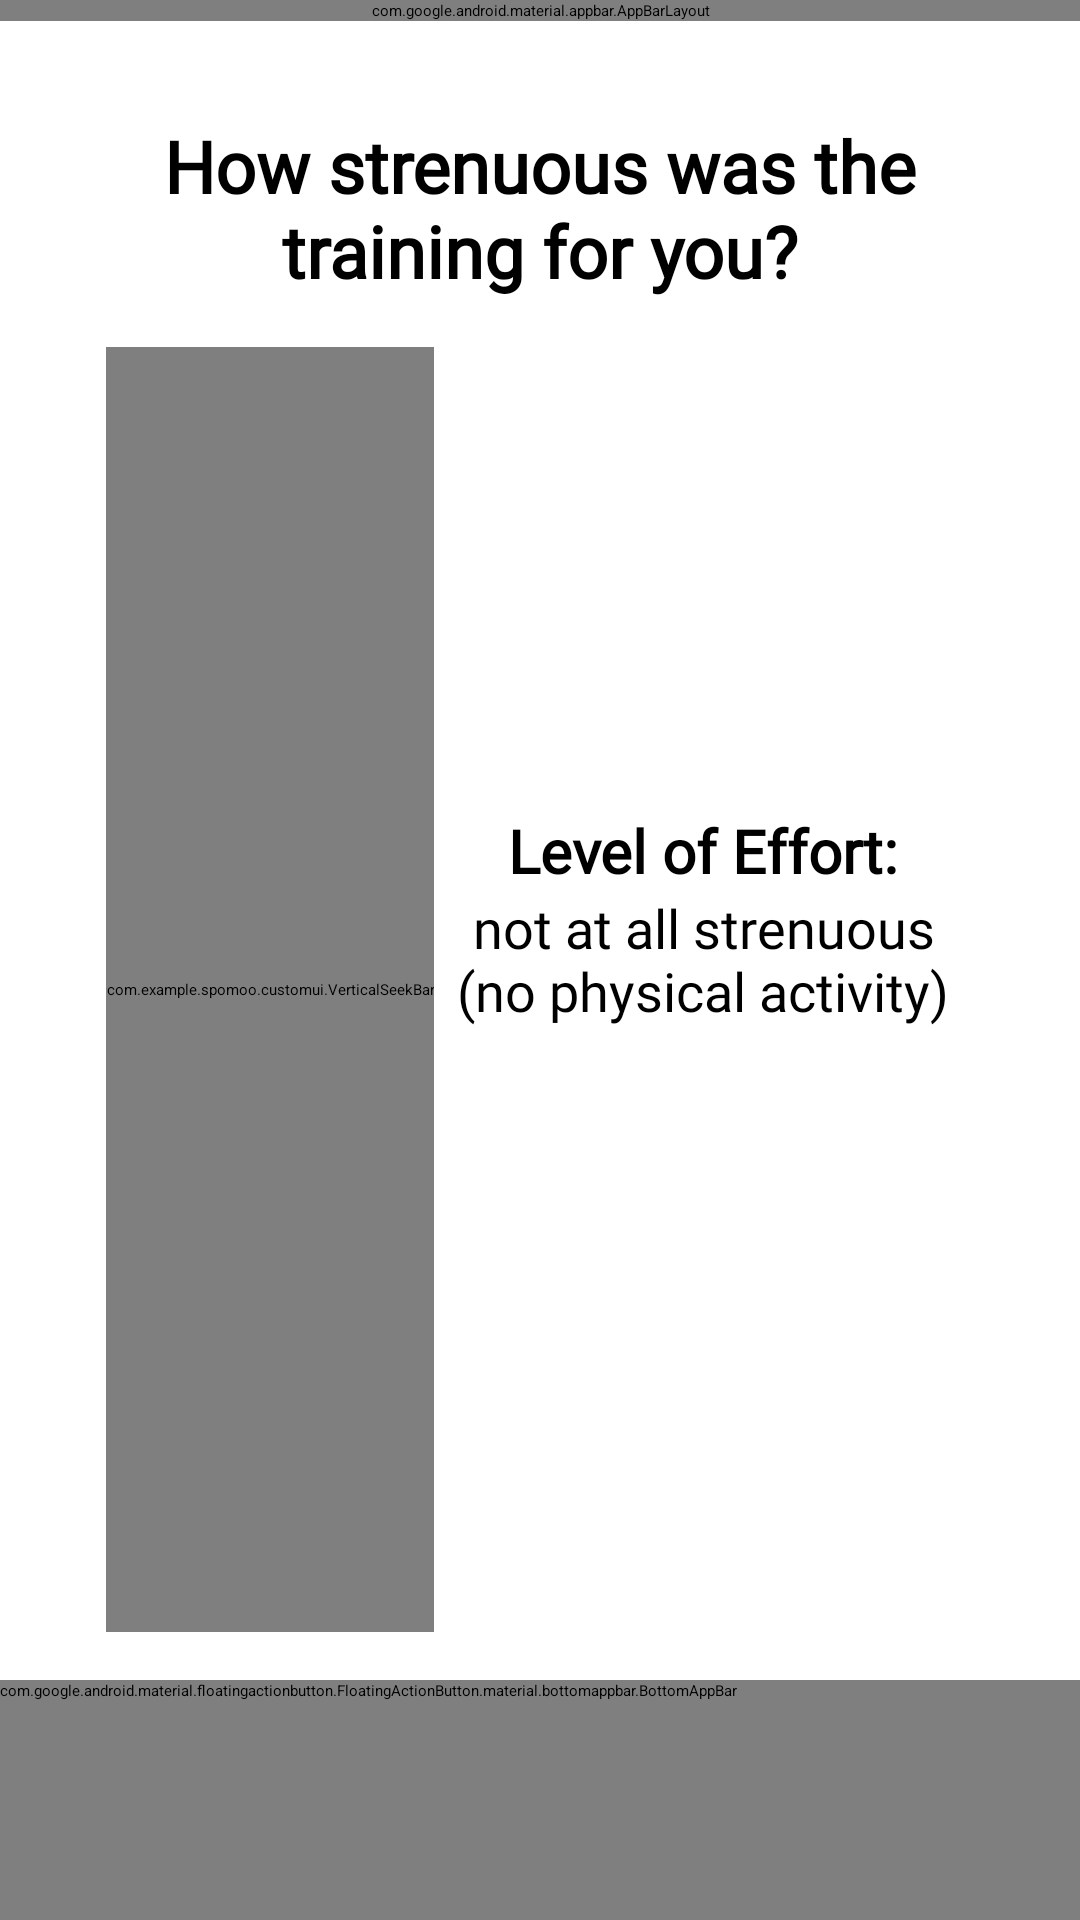

Reconstruct the res/layout file that produces this screen, plus the resources it refers to.
<!-- AndroidManifest.xml: application theme Theme.Spomoo -->
<!-- res/layout/activity_sport_intensity.xml -->
<?xml version="1.0" encoding="utf-8"?>
<androidx.constraintlayout.widget.ConstraintLayout xmlns:android="http://schemas.android.com/apk/res/android"
    xmlns:app="http://schemas.android.com/apk/res-auto"
    xmlns:tools="http://schemas.android.com/tools"
    android:layout_width="match_parent"
    android:layout_height="match_parent"
    tools:context=".recordsport.Sport_Intensity_Activity">

    <com.google.android.material.appbar.AppBarLayout
        android:id="@+id/sport_intensity_actionbar"
        android:layout_width="match_parent"
        android:layout_height="wrap_content"
        android:theme="@style/Theme.Spomoo"
        app:layout_constraintEnd_toEndOf="parent"
        app:layout_constraintStart_toStartOf="parent"
        app:layout_constraintTop_toTopOf="parent">

        <com.google.android.material.appbar.MaterialToolbar
            android:id="@+id/sport_intensity_toolbar"
            android:layout_width="match_parent"
            android:layout_height="?attr/actionBarSize"
            android:background="?attr/colorPrimary"
            app:popupTheme="@style/Theme.Spomoo"
            app:title="@string/sport_intensity_title"
            app:titleTextColor="?attr/colorOnPrimary" />
    </com.google.android.material.appbar.AppBarLayout>

    <com.google.android.material.textview.MaterialTextView
        android:id="@+id/sport_intensity_heading_text"
        android:layout_width="0dp"
        android:layout_height="wrap_content"
        android:layout_marginTop="32dp"
        android:fontFamily="@font/comfortaa"
        android:text="@string/sport_intensity_heading"
        android:textAlignment="center"
        android:textSize="24sp"
        android:textStyle="bold"
        app:layout_constraintEnd_toStartOf="@+id/guideline2"
        app:layout_constraintStart_toStartOf="@+id/guideline1"
        app:layout_constraintTop_toBottomOf="@+id/sport_intensity_actionbar" />

    <com.google.android.material.textview.MaterialTextView
        android:id="@+id/sport_intensity_value_text"
        android:layout_width="0dp"
        android:layout_height="wrap_content"
        android:fontFamily="@font/comfortaa"
        android:text="@string/sport_intensity_value"
        android:textAlignment="center"
        android:textAllCaps="false"
        android:textSize="20sp"
        android:textStyle="bold"
        app:layout_constraintBottom_toTopOf="@+id/coordinatorLayout_sport_intensity"
        app:layout_constraintEnd_toStartOf="@+id/guideline2"
        app:layout_constraintStart_toEndOf="@+id/sport_intensity_bar"
        app:layout_constraintTop_toBottomOf="@+id/sport_intensity_actionbar" />

    <com.google.android.material.textview.MaterialTextView
        android:id="@+id/sport_intensity_value_type_text"
        android:layout_width="0dp"
        android:layout_height="wrap_content"
        android:fontFamily="@font/comfortaa"
        android:text="@string/sport_intensity_value_1"
        android:textAlignment="center"
        android:textAllCaps="false"
        android:textSize="18sp"
        app:layout_constraintEnd_toStartOf="@+id/guideline2"
        app:layout_constraintStart_toEndOf="@+id/sport_intensity_bar"
        app:layout_constraintTop_toBottomOf="@+id/sport_intensity_value_text" />

    <com.example.spomoo.customui.VerticalSeekBar
        android:id="@+id/sport_intensity_bar"
        android:layout_width="wrap_content"
        android:layout_height="0dp"
        android:layout_weight="1"
        android:indeterminate="false"
        android:max="10"
        android:progress="0"
        android:progressDrawable="@drawable/questionnaire_slider_track"
        android:splitTrack="false"
        android:thumb="@drawable/questionnaire_slider_thumb"
        android:layout_margin="16dp"
        app:layout_constraintBottom_toTopOf="@+id/coordinatorLayout_sport_intensity"
        app:layout_constraintEnd_toStartOf="@+id/guideline5"
        app:layout_constraintStart_toStartOf="@+id/guideline5"
        app:layout_constraintTop_toBottomOf="@+id/sport_intensity_heading_text" />

    <androidx.coordinatorlayout.widget.CoordinatorLayout
        android:id="@+id/coordinatorLayout_sport_intensity"
        android:layout_width="match_parent"
        android:layout_height="wrap_content"
        app:layout_constraintBottom_toBottomOf="parent"
        app:layout_constraintEnd_toEndOf="parent"
        app:layout_constraintStart_toStartOf="parent">

        <com.google.android.material.bottomappbar.BottomAppBar
            android:id="@+id/bottom_bar_sport_intensity"
            style="@style/Widget.Material3.BottomAppBar"
            android:layout_width="match_parent"
            android:layout_height="wrap_content"
            android:layout_gravity="bottom"
            app:fabAlignmentMode="end"
            app:menu="@menu/bottom_navigation_questionnaire" />

        <com.google.android.material.floatingactionbutton.FloatingActionButton
            android:id="@+id/sport_intensity_fab_save"
            android:layout_width="wrap_content"
            android:layout_height="wrap_content"
            app:layout_anchor="@id/bottom_bar_sport_intensity"
            app:srcCompat="@drawable/baseline_save_24" />
    </androidx.coordinatorlayout.widget.CoordinatorLayout>

    <androidx.constraintlayout.widget.Guideline
        android:id="@+id/guideline1"
        android:layout_width="wrap_content"
        android:layout_height="wrap_content"
        android:orientation="vertical"
        app:layout_constraintGuide_percent="0.1"/>

    <androidx.constraintlayout.widget.Guideline
        android:id="@+id/guideline2"
        android:layout_width="wrap_content"
        android:layout_height="wrap_content"
        android:orientation="vertical"
        app:layout_constraintGuide_percent="0.9"/>

    <androidx.constraintlayout.widget.Guideline
        android:id="@+id/guideline5"
        android:layout_width="wrap_content"
        android:layout_height="wrap_content"
        android:orientation="vertical"
        app:layout_constraintGuide_percent="0.25"/>

</androidx.constraintlayout.widget.ConstraintLayout>
<!-- resources referenced by this layout -->
<resources>
  <string name="sport_intensity_heading">How strenuous was the training for you?</string>
  <string name="sport_intensity_title">Sport Intensity</string>
  <string name="sport_intensity_value">Level of Effort:</string>
  <string name="sport_intensity_value_1">not at all strenuous\n(no physical activity)</string>
</resources>
